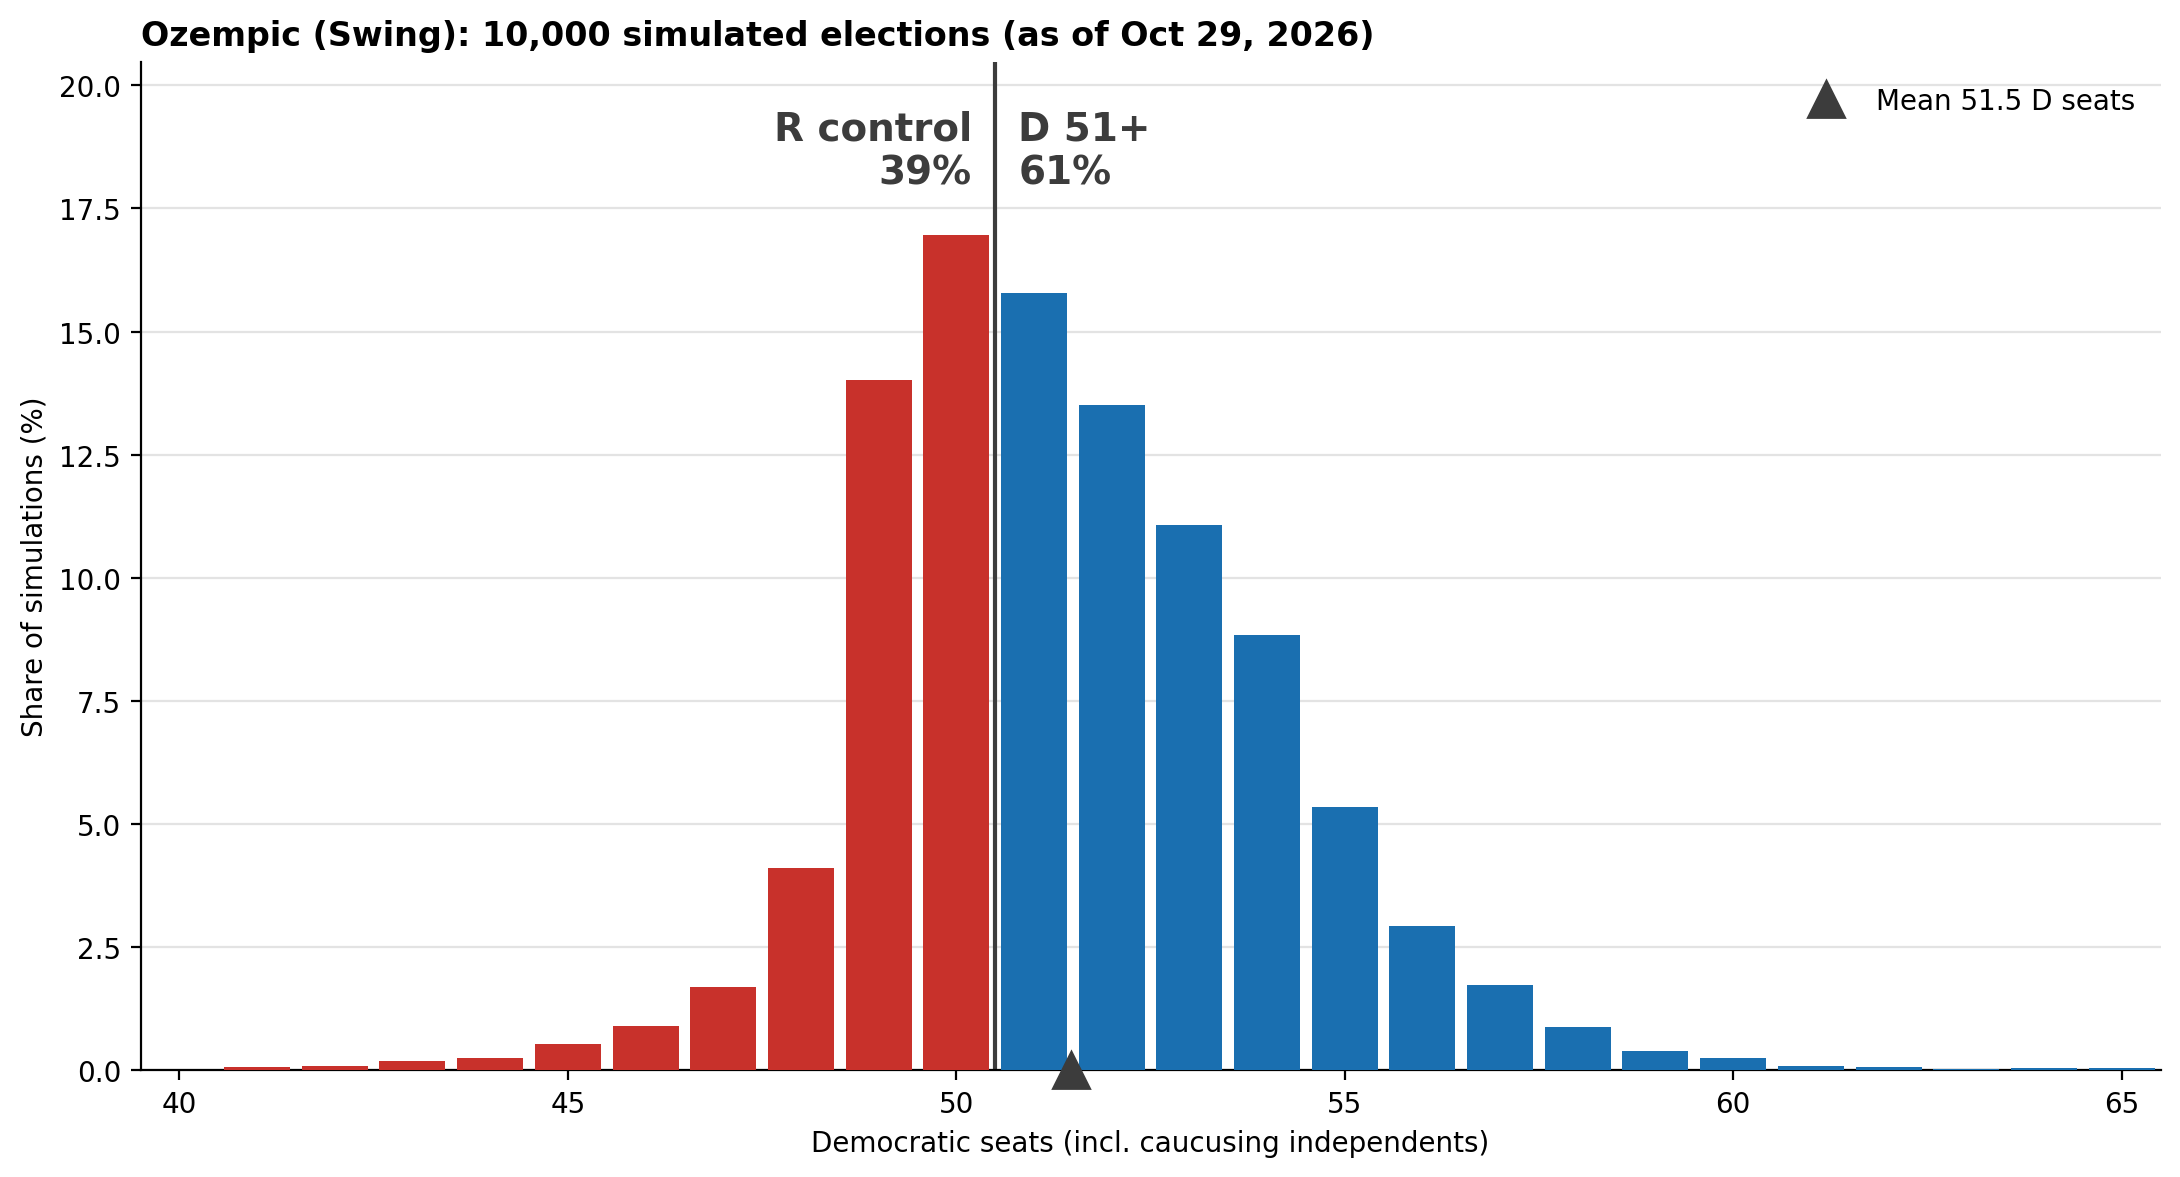

Source data for this figure (header and first rows):
dem_seats, n_sims
35, 1
36, 1
37, 1
39, 2
40, 1
41, 7
42, 10
43, 20
44, 26
45, 53
46, 90
47, 169
48, 411
49, 1401
50, 1696
51, 1579
52, 1350
53, 1107
54, 885
55, 534
56, 294
57, 174
58, 88
59, 39
60, 26
61, 9
62, 8
63, 3
64, 5
65, 5
66, 1
67, 1
68, 3
